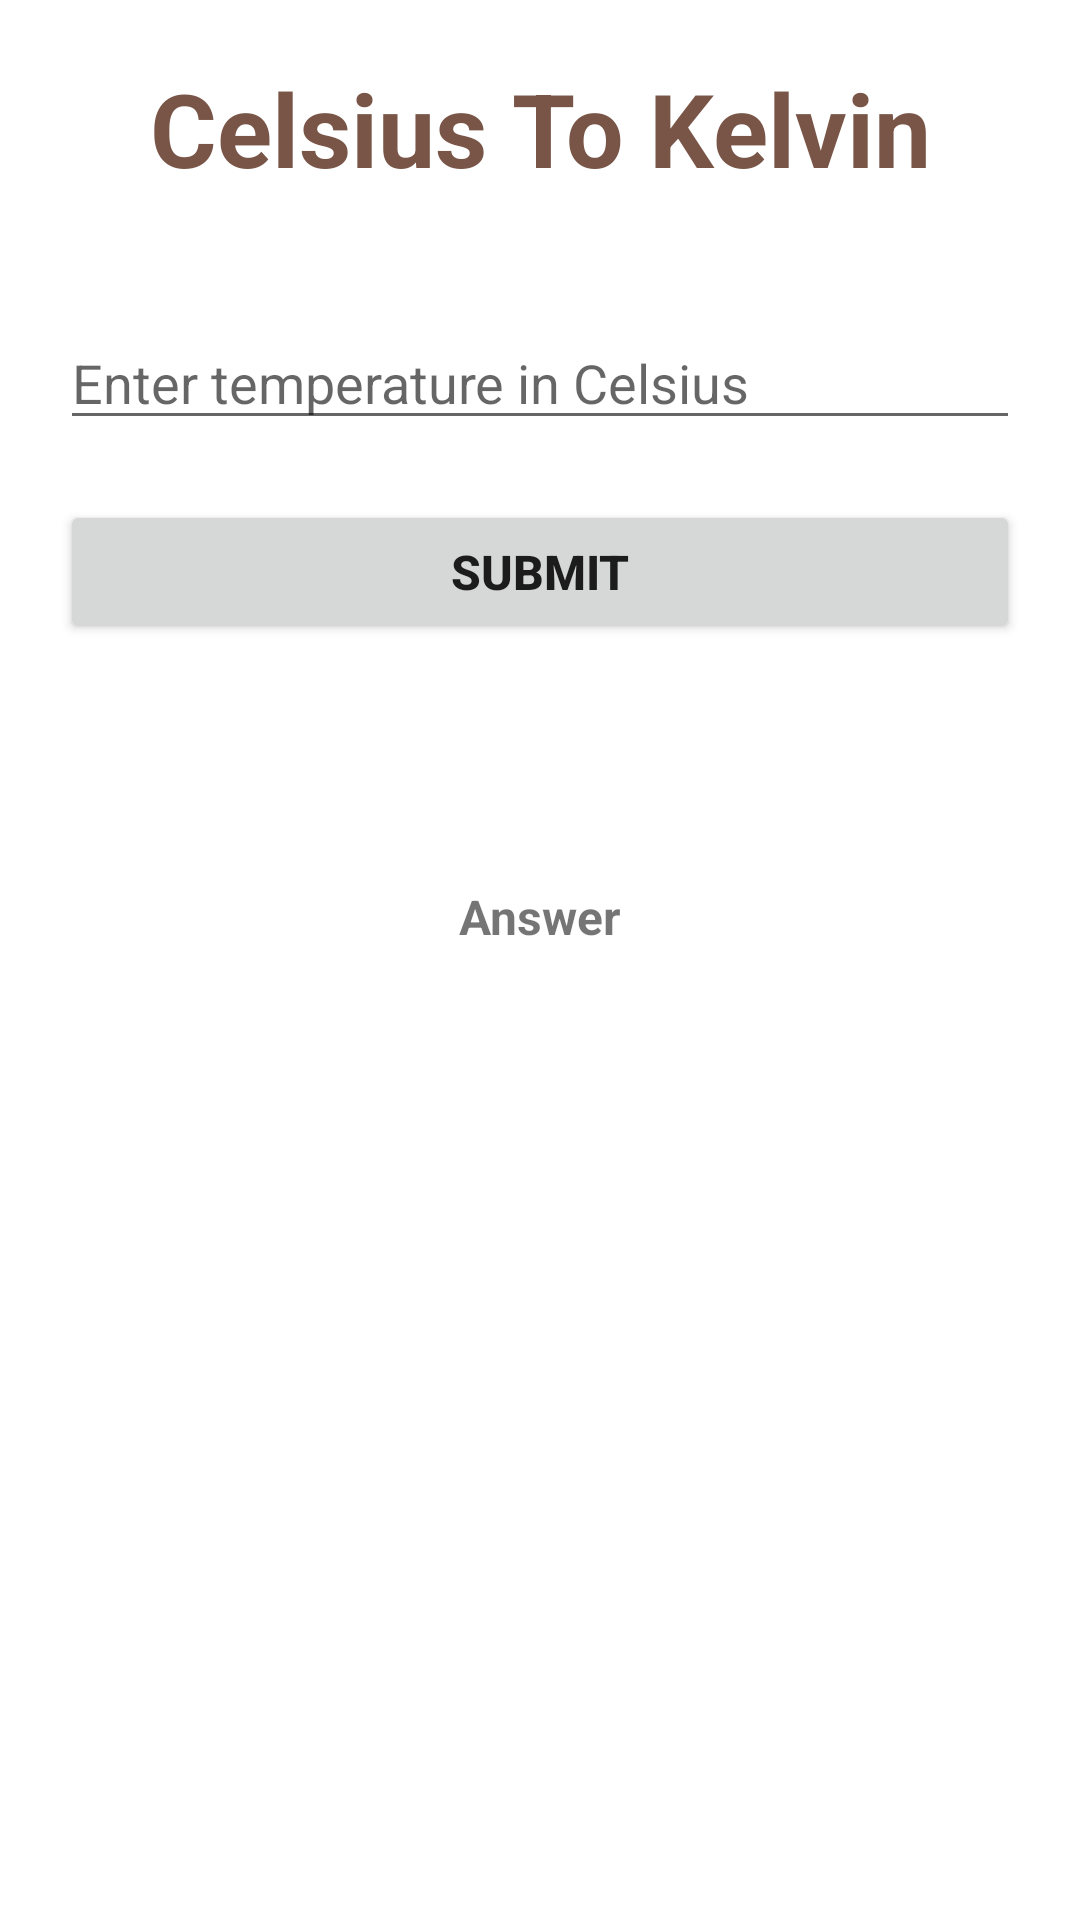

Here is an Android app screen rendered from its layout file. Give the layout XML and the strings, colors and styles it references.
<!-- AndroidManifest.xml: application theme Theme.TempratureConverter -->
<!-- res/layout/activity_celsius_to_kelvin.xml -->
<?xml version="1.0" encoding="utf-8"?>
<LinearLayout xmlns:android="http://schemas.android.com/apk/res/android"
    xmlns:app="http://schemas.android.com/apk/res-auto"
    xmlns:tools="http://schemas.android.com/tools"
    android:layout_width="match_parent"
    android:layout_height="match_parent"
    android:orientation="vertical"
    tools:context=".CelsiusToKelvin">

    <TextView
        android:layout_width="match_parent"
        android:layout_height="wrap_content"
        android:layout_marginStart="20dp"
        android:layout_marginLeft="20dp"
        android:textColor="@color/PrimaryColor"
        android:layout_marginTop="20dp"
        android:layout_marginEnd="20dp"
        android:layout_marginRight="20dp"
        android:gravity="center_horizontal"
        android:text="Celsius To Kelvin"
        android:textSize="34sp"
        android:textStyle="bold" />

    <EditText
        android:id="@+id/edTemp3"
        android:layout_width="match_parent"
        android:layout_height="wrap_content"
        android:layout_marginStart="20dp"
        android:layout_marginLeft="20dp"
        android:layout_marginTop="40dp"
        android:layout_marginEnd="20dp"
        android:layout_marginRight="20dp"
        android:ems="10"
        android:hint="Enter temperature in Celsius"
        android:inputType="numberDecimal" />

    <Button
        android:id="@+id/btnSubmit3"
        android:layout_width="match_parent"
        android:layout_height="wrap_content"
        android:layout_marginStart="20dp"
        android:layout_marginLeft="20dp"
        android:layout_marginTop="20dp"
        android:layout_marginEnd="20dp"
        android:layout_marginRight="20dp"
        android:text="Submit"
        android:textSize="16sp"
        android:textStyle="bold" />

    <TextView
        android:id="@+id/tvResults3"
        android:layout_width="match_parent"
        android:layout_height="31dp"
        android:layout_marginStart="20dp"
        android:layout_marginLeft="20dp"
        android:layout_marginTop="80dp"
        android:layout_marginEnd="20dp"
        android:layout_marginRight="20dp"
        android:gravity="center_horizontal"
        android:text="Answer"
        android:textSize="16sp"
        android:textStyle="bold" />
</LinearLayout>
<!-- resources referenced by this layout -->
<resources>
  <color name="PrimaryColor">#795548</color>
  <style name="Theme.TempratureConverter" parent="Theme.MaterialComponents.DayNight.DarkActionBar">
          
          <item name="colorPrimary">@color/purple_500</item>
          <item name="colorPrimaryVariant">@color/purple_700</item>
          <item name="colorOnPrimary">@color/white</item>
          
          <item name="colorSecondary">@color/teal_200</item>
          <item name="colorSecondaryVariant">@color/teal_700</item>
          <item name="colorOnSecondary">@color/black</item>
          
          <item name="android:statusBarColor" tools:targetApi="l">?attr/colorPrimaryVariant</item>
          
      </style>
  <color name="purple_500">#FF6200EE</color>
  <color name="purple_700">#FF3700B3</color>
  <color name="white">#FFFFFFFF</color>
  <color name="teal_200">#FF03DAC5</color>
  <color name="teal_700">#FF018786</color>
  <color name="black">#FF000000</color>
</resources>
